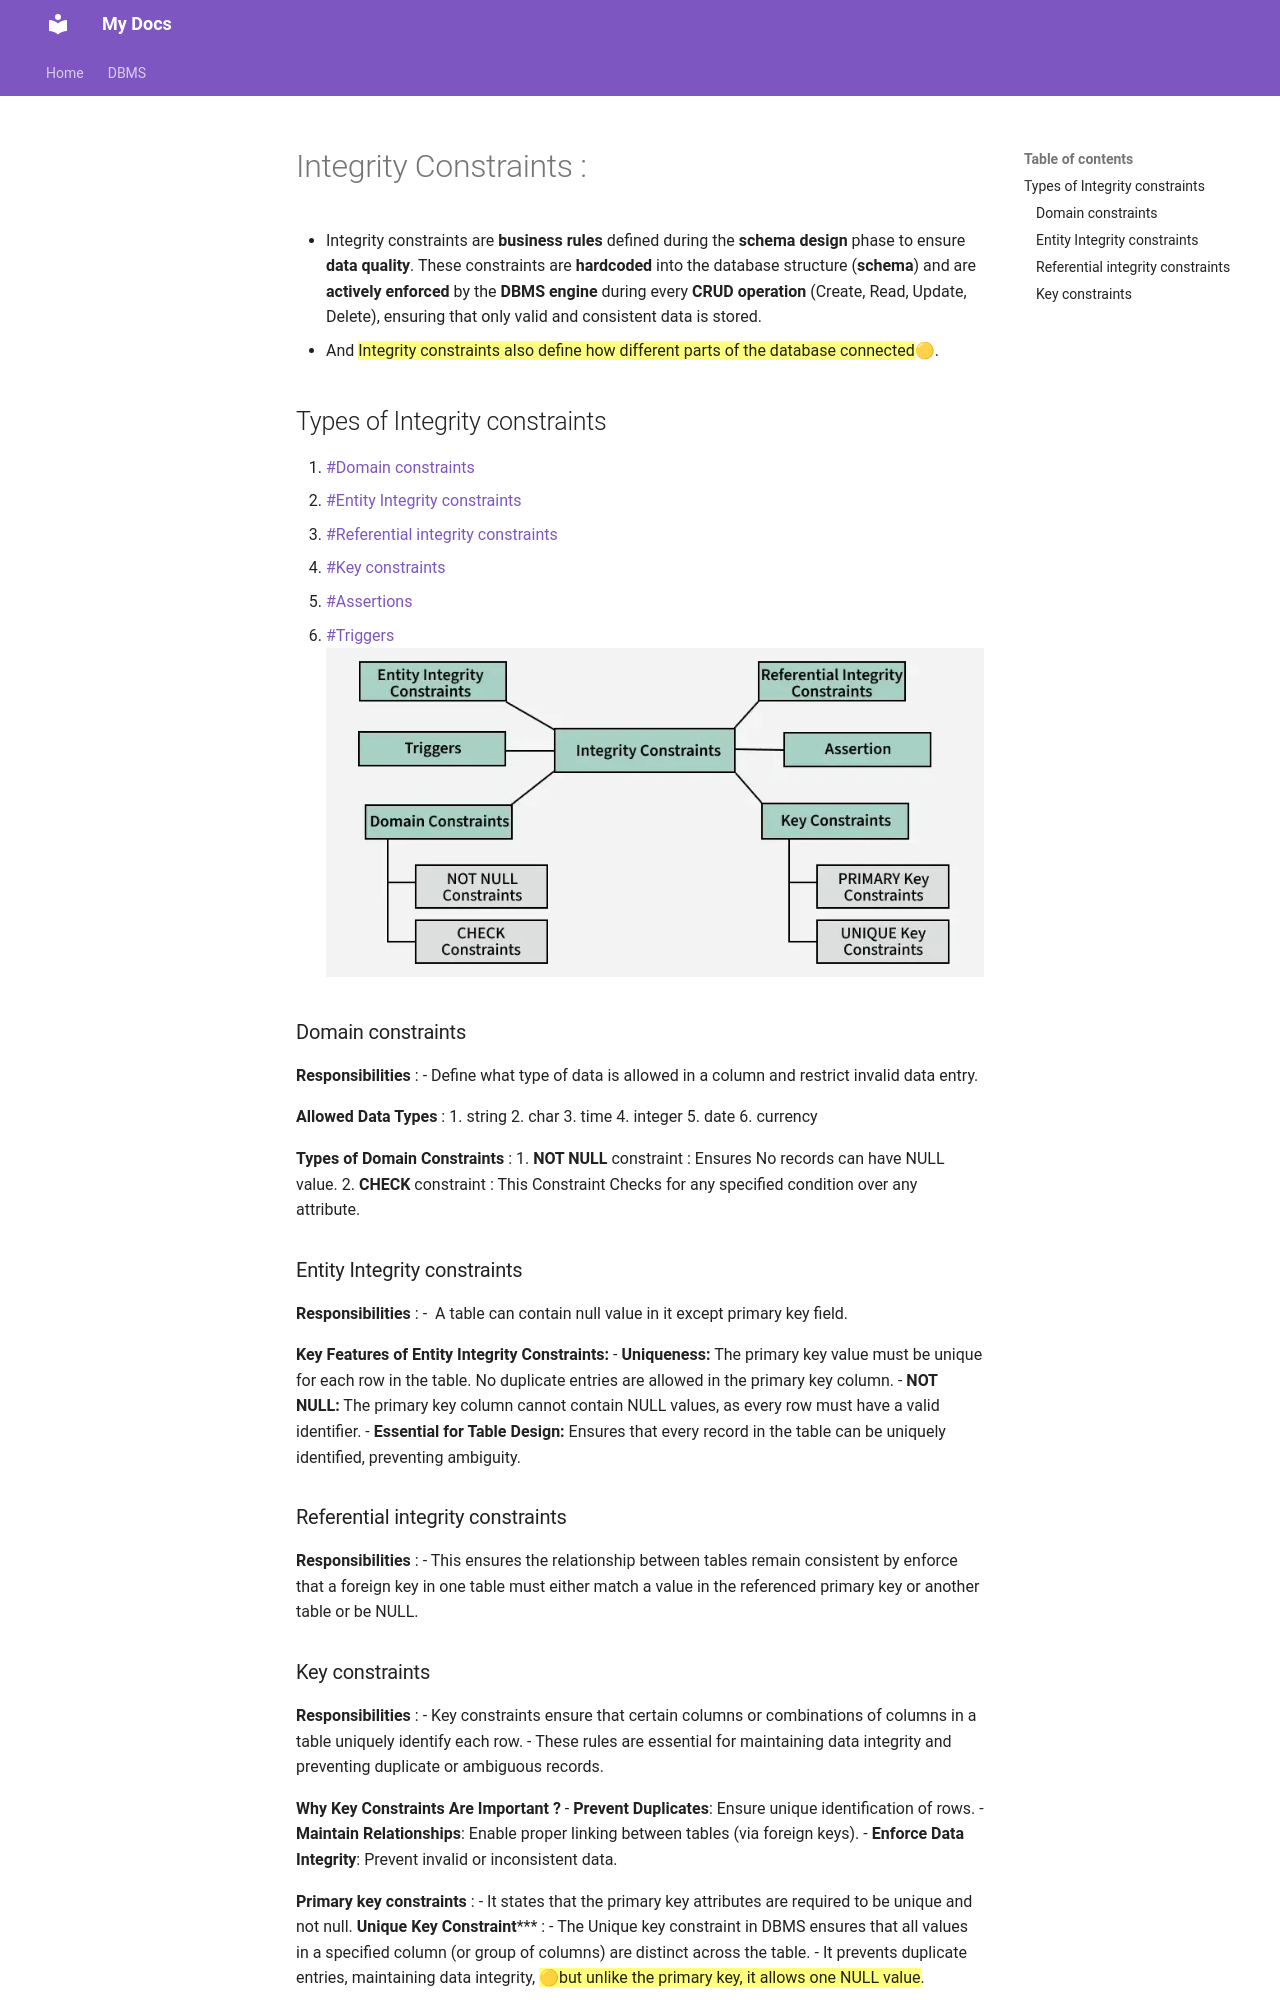

repository: AvinashSunka/gate_notes · page: dbms/Integrity constraints in DBMS/index.html · generator: mkdocs

# Integrity Constraints :

- Integrity constraints are **business rules** defined during the **schema design** phase to ensure **data quality**. These constraints are **hardcoded** into the database structure (**schema**) and are **actively enforced** by the **DBMS engine** during every **CRUD operation** (Create, Read, Update, Delete), ensuring that only valid and consistent data is stored.
- And ==Integrity constraints also define how different parts of the database connected==🟡.

## Types of Integrity constraints

1. [[#Domain constraints]]
2. [[#Entity Integrity constraints]]
3. [[#Referential integrity constraints]]
4. [[#Key constraints]]
5. [[#Assertions]]
6. [[#Triggers]]
![[integrity_constraints.webp]]
### Domain constraints

**Responsibilities** :
- Define what type of data is allowed in a column and restrict invalid data entry.

**Allowed Data Types** :
1. string
2. char
3. time
4. integer
5. date
6. currency

**Types of Domain Constraints** : 
1. **NOT NULL** constraint : Ensures No records can have NULL value.
2. **CHECK** constraint : This Constraint Checks for any specified condition over any attribute.
### Entity Integrity constraints
**Responsibilities** :
-  A table can contain null value in it except primary key field.

**Key Features of Entity Integrity Constraints:**
- **Uniqueness:** The primary key value must be unique for each row in the table. No duplicate entries are allowed in the primary key column.
- **NOT NULL:** The primary key column cannot contain NULL values, as every row must have a valid identifier.
- **Essential for Table Design:** Ensures that every record in the table can be uniquely identified, preventing ambiguity.
### Referential integrity constraints
**Responsibilities** :
- This ensures the relationship between tables remain consistent by enforce that a foreign key in one table must either match a value in the referenced primary key or another table or be NULL.
